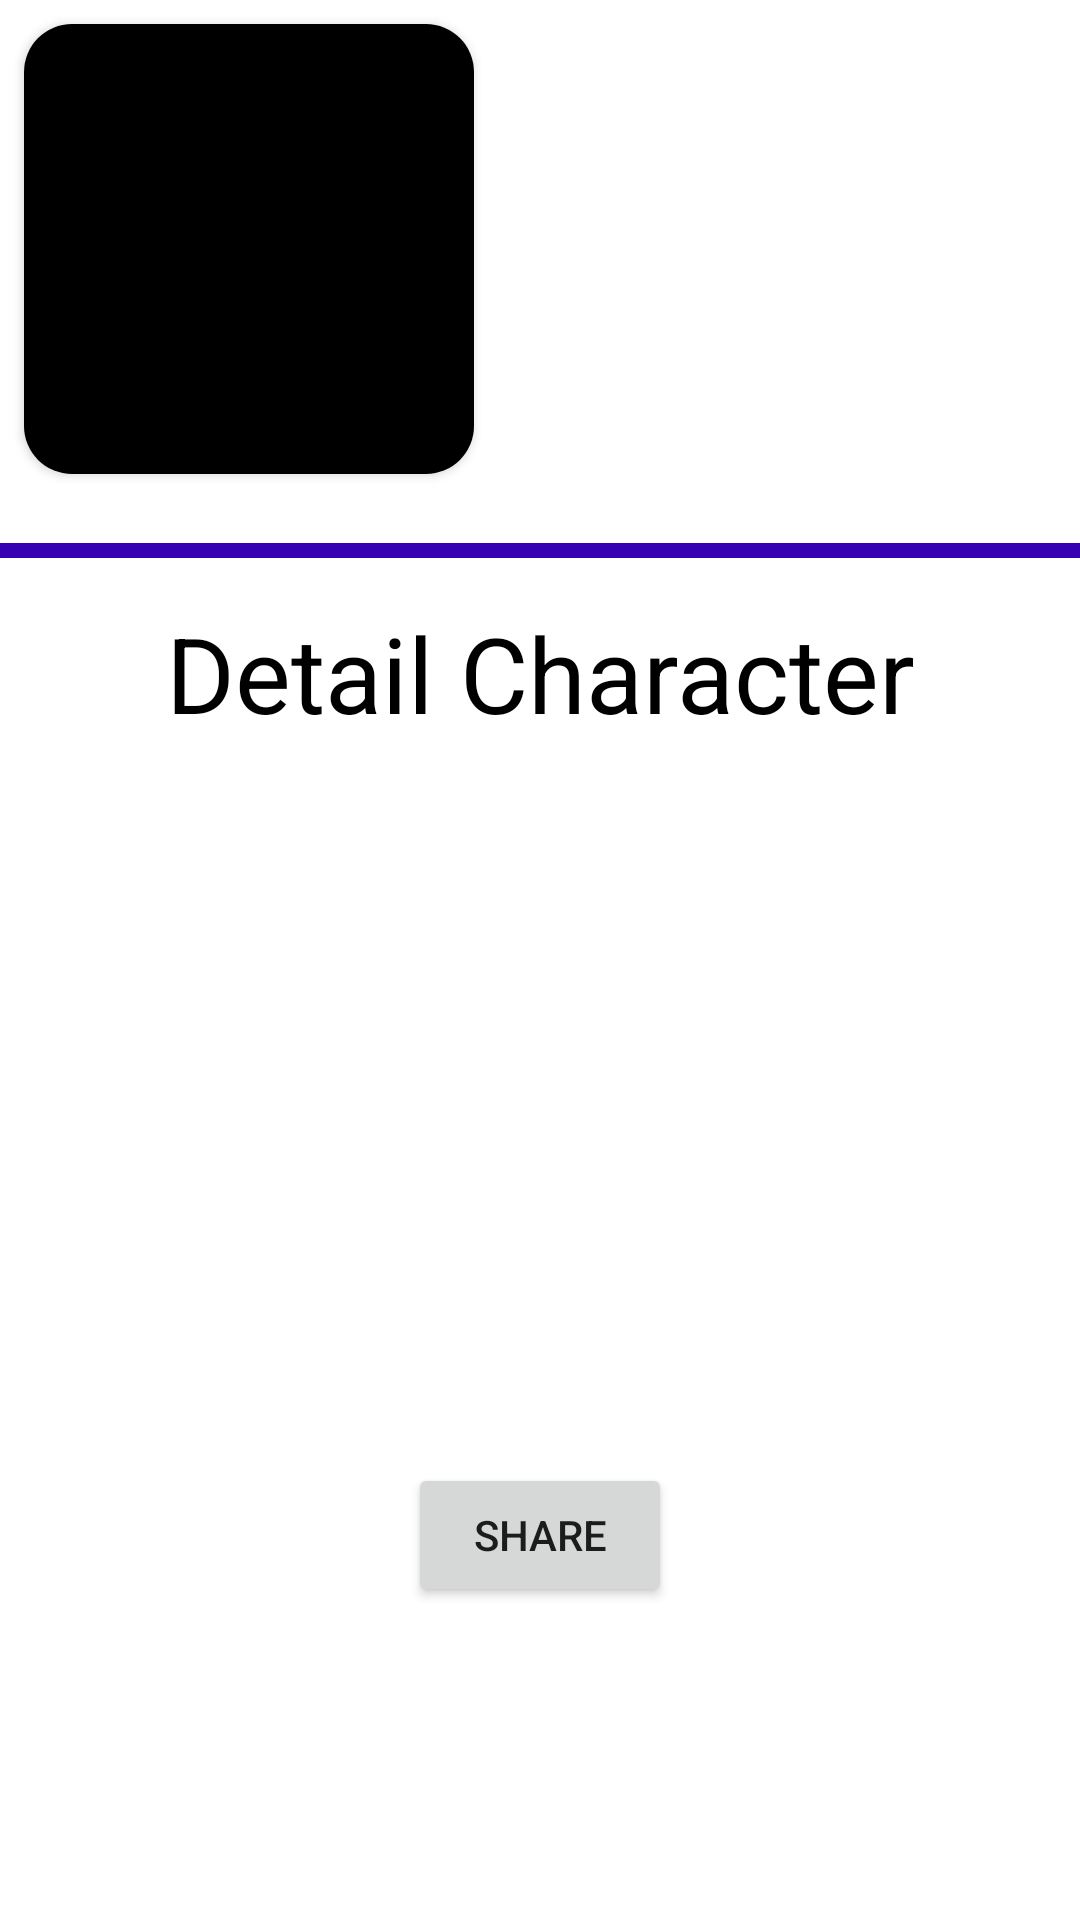

Write the Android layout XML for this screen, with the resource values it uses.
<!-- AndroidManifest.xml: application theme Theme.GameofThrones -->
<!-- res/layout/fragment_detail_character.xml -->
<?xml version="1.0" encoding="utf-8"?>
<LinearLayout xmlns:android="http://schemas.android.com/apk/res/android"
    xmlns:tools="http://schemas.android.com/tools"
    android:layout_width="match_parent"
    android:layout_height="match_parent"
    xmlns:app="http://schemas.android.com/apk/res-auto"
    tools:context=".UI.Home.Detail.DetailCharacterFragment"
    android:orientation="vertical">

    <LinearLayout
        android:layout_width="match_parent"
        android:layout_height="wrap_content"
        android:orientation="horizontal">

        <androidx.cardview.widget.CardView
            android:layout_width="150dp"
            android:layout_height="150dp"
            app:cardCornerRadius="16dp"
            android:layout_margin="8dp">

            <ImageView
                android:id="@+id/character_detail_img"
                android:layout_width="match_parent"
                android:layout_height="match_parent"
                android:scaleType="centerCrop"
                android:background="@color/black"/>

        </androidx.cardview.widget.CardView>

        <LinearLayout
            android:layout_width="match_parent"
            android:layout_height="match_parent"
            android:orientation="vertical"
            android:layout_margin="5dp">

            <TextView
                android:id="@+id/character_firstname"
                android:layout_width="match_parent"
                android:layout_height="wrap_content"
                android:layout_marginTop="15dp"
                android:layout_marginLeft="5dp"
                android:textSize="16dp"
                android:layout_gravity="center"
                android:textColor="@color/black"/>

            <TextView
                android:id="@+id/character_lastname"
                android:layout_width="match_parent"
                android:layout_height="wrap_content"
                android:layout_marginTop="8dp"
                android:layout_marginLeft="5dp"
                android:textSize="16dp"
                android:layout_gravity="center"
                android:textColor="@color/black"/>

            <TextView
                android:id="@+id/character_fullname"
                android:layout_width="match_parent"
                android:layout_height="wrap_content"
                android:layout_marginTop="8dp"
                android:layout_marginLeft="5dp"
                android:textSize="16dp"
                android:layout_gravity="center"
                android:textColor="@color/black"/>

        </LinearLayout>
    </LinearLayout>
    
    <View
        android:layout_marginTop="15dp"
        android:layout_width="wrap_content"
        android:layout_height="5dp"
        android:background="@color/purple_700"/>

    <TextView
        android:layout_width="match_parent"
        android:layout_height="wrap_content"
        android:layout_marginTop="15dp"
        android:text="Detail Character"
        android:textSize="35dp"
        android:gravity="center_horizontal"
        android:textColor="@color/black"/>


    <TextView
        android:id="@+id/character_family"
        android:layout_width="match_parent"
        android:layout_height="wrap_content"
        android:layout_marginTop="50dp"
        android:layout_marginLeft="15dp"
        android:textSize="16dp"
        android:layout_gravity="center"
        android:textColor="@color/black"/>

    <TextView
        android:id="@+id/character_title"
        android:layout_width="match_parent"
        android:layout_height="wrap_content"
        android:layout_marginTop="25dp"
        android:layout_marginLeft="15dp"
        android:textSize="16dp"
        android:layout_gravity="center"
        android:textColor="@color/black"/>

    <TextView
        android:id="@+id/character_img_name"
        android:layout_width="match_parent"
        android:layout_height="wrap_content"
        android:layout_marginTop="25dp"
        android:layout_marginLeft="15dp"
        android:textSize="16dp"
        android:layout_gravity="center"
        android:textColor="@color/black"/>
    
    <Button
        android:id="@+id/button_share"
        android:layout_width="wrap_content"
        android:layout_height="wrap_content"
        android:layout_marginTop="75dp"
        android:text="Share"
        android:layout_gravity="center"/>


</LinearLayout>
<!-- resources referenced by this layout -->
<resources>
  <style name="Theme.GameofThrones" parent="Theme.MaterialComponents.DayNight.DarkActionBar">
          
          <item name="colorPrimary">@color/purple_500</item>
          <item name="colorPrimaryVariant">@color/purple_700</item>
          <item name="colorOnPrimary">@color/white</item>
          
          <item name="colorSecondary">@color/teal_200</item>
          <item name="colorSecondaryVariant">@color/teal_700</item>
          <item name="colorOnSecondary">@color/black</item>
          
          <item name="android:statusBarColor" tools:targetApi="l">?attr/colorPrimaryVariant</item>
          
      </style>
  <!-- not gathered from this repository: default colours our renderer supplied (Android Studio template values) -->
  <color name="purple_500">#FF6200EE</color>
  <color name="purple_700">#FF3700B3</color>
  <color name="teal_200">#FF03DAC5</color>
  <color name="teal_700">#FF018786</color>
  <color name="black">#FF000000</color>
  <color name="white">#FFFFFFFF</color>
</resources>
